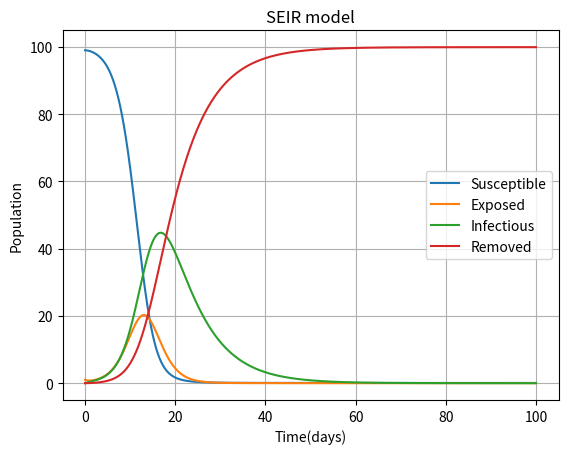

Write Python code to recreate this figure.
import numpy as np
from scipy.integrate import odeint
import matplotlib.pyplot as plt

"""
Modified from
https://qiita.com/kotai2003/items/ed28fb723a335a873061

Variables
S   susceptible
E   Exposed or incubation period
I   infectious
R   removed or removed
N   total population

beta    infectious rate
epsilon rate at which ab exposed person becomes infective
gamma   recovery rate
lp      latency period [day], lp = 1/epsilon
ip      infectious period [day], ip = 1/gamma

Assumptions
One who acquired the immunity will never get infected again, nor lose their immunity.
The net population N has no external influx or efflux.
There are no births and no deaths by other causes.

Differential equations
dS/dt = -beta * S * I / N
dE/dt = beta * S * I / N - epsilon * E
dI/dt = epsilon * E - gamma * I
dR/dt = gamma * I

Array that stores the 4 variables
[v[0], v[1], v[2], v[3]] = [S, E, I, R]
"""

# Function that returns the vector dv/dt
def SEIR_EQ(v, t, beta, epsilon, gamma, N):
    return(-beta*v[0]*v[2]/N, beta*v[0]*v[2]/N-epsilon*v[1], epsilon*v[1]-gamma*v[2], gamma*v[2])

# Time points
t_max = 100 #days
dt = 0.01
times = np.arange(0, t_max, dt)
print(times)

# Initial state
S0 = 99
E0 = 1
I0 = 0
R0 = 0
Npop = S0 + E0 + I0 + R0
ini_state = [S0, E0, I0, R0]

# Parameters
beta_const = 1.0
latency_period = 2.0  #days
infectious_period = 7.4 #days

epsilon_const = 1/latency_period
gamma_const = 1/infectious_period

args = (beta_const, epsilon_const, gamma_const, Npop)


# Solve ODE
results = odeint(SEIR_EQ, ini_state, times, args)

plt.plot(times, results)
plt.legend(['Susceptible', 'Exposed', 'Infectious', 'Removed'],loc='best')
plt.title("SEIR model")
plt.xlabel('Time(days)')
plt.ylabel('Population')
plt.grid()
plt.show()